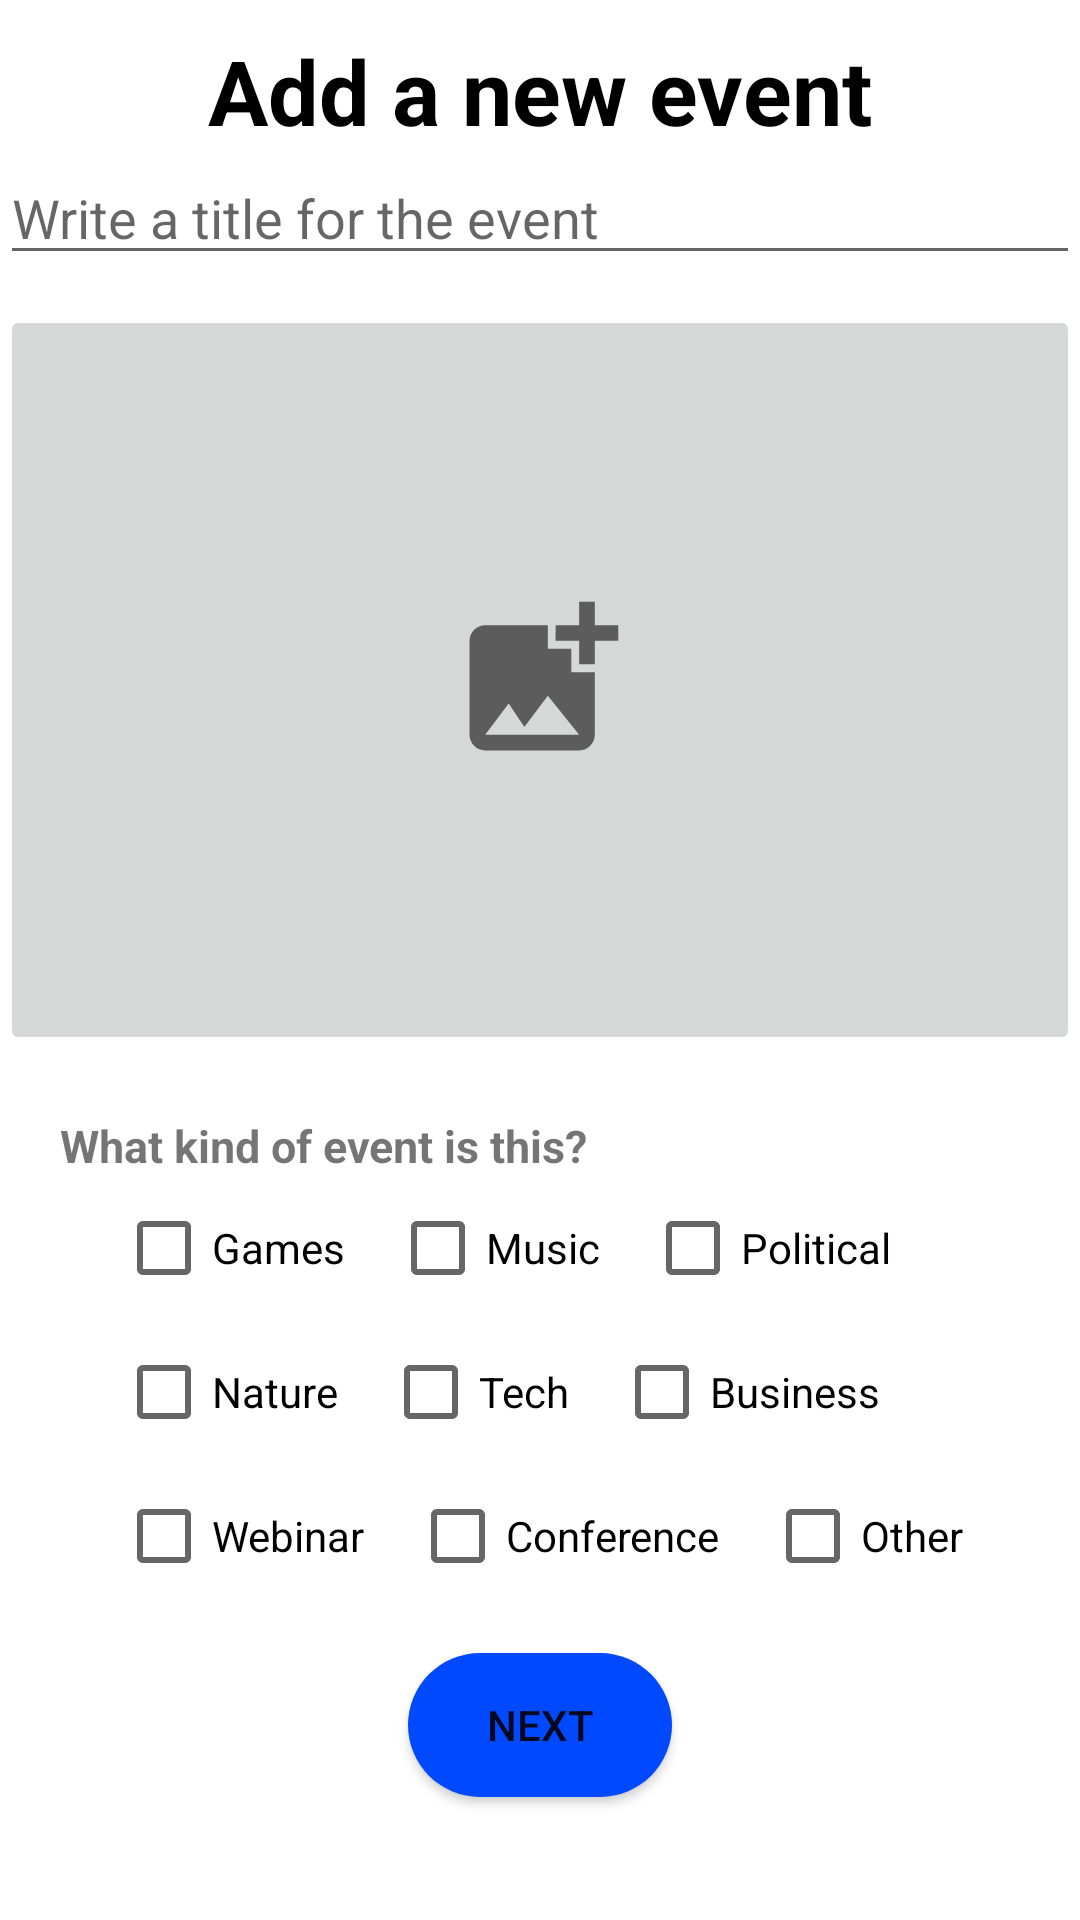

Write the Android layout XML for this screen, with the resource values it uses.
<!-- AndroidManifest.xml: application theme Theme.Eventis -->
<!-- res/layout/activity_post.xml -->
<?xml version="1.0" encoding="utf-8"?>
<RelativeLayout xmlns:android="http://schemas.android.com/apk/res/android"
    xmlns:app="http://schemas.android.com/apk/res-auto"
    xmlns:tools="http://schemas.android.com/tools"
    android:layout_width="match_parent"
    android:layout_height="match_parent"
    tools:context=".PostActivity">

    <TextView
        android:id="@+id/event_text"
        android:layout_width="wrap_content"
        android:layout_height="wrap_content"
        android:text="Add a new event"
        android:layout_centerHorizontal="true"
        android:textStyle="bold"
        android:textColor="@color/black"
        android:textSize="30sp"
        android:layout_marginTop="10dp" />

    <EditText
        android:id="@+id/titleEdit"
        android:layout_width="match_parent"
        android:layout_height="wrap_content"
        android:layout_below="@+id/event_text"
        android:hint="Write a title for the event"/>

    <ImageButton
        android:id="@+id/eventImage"
        android:layout_width="match_parent"
        android:layout_height="250dp"
        android:layout_centerHorizontal="true"
        android:layout_marginTop="10dp"
        android:layout_below="@+id/titleEdit"
        android:src="@drawable/ic_image_add_foreground" />


    <TextView
        android:id="@+id/eventText"
        android:layout_width="wrap_content"
        android:layout_height="wrap_content"
        android:text="What kind of event is this?"
        android:textSize="15sp"
        android:textStyle="bold"
        android:layout_below="@+id/eventImage"
        android:layout_marginLeft="20dp"
        android:layout_marginTop="20dp"/>


    <RelativeLayout
        android:layout_below="@id/eventText"
        android:layout_width="wrap_content"
        android:layout_height="wrap_content"
        android:id="@+id/eventsRelLayout"
        android:layout_centerHorizontal="true">



        <CheckBox
            android:id="@+id/checkboxGames"
            android:layout_width="wrap_content"
            android:layout_height="wrap_content"
            android:text="Games"
            android:checked="false" />

        <CheckBox
            android:id="@+id/checkboxMusic"
            android:layout_width="wrap_content"
            android:layout_height="wrap_content"
            android:text="Music"
            android:layout_toRightOf="@+id/checkboxGames"
            android:layout_marginLeft="15dp" />

        <CheckBox
            android:id="@+id/checkboxPolitical"
            android:layout_width="wrap_content"
            android:layout_height="wrap_content"
            android:text="Political"
            android:layout_toRightOf="@+id/checkboxMusic"
            android:layout_marginLeft="15dp"/>

        <CheckBox
            android:id="@+id/checkboxNature"
            android:layout_width="wrap_content"
            android:layout_height="wrap_content"
            android:text="Nature"
            android:layout_below="@+id/checkboxGames"/>

        <CheckBox
            android:id="@+id/checkboxTech"
            android:layout_width="wrap_content"
            android:layout_height="wrap_content"
            android:text="Tech"
            android:layout_below="@+id/checkboxPolitical"
            android:layout_toRightOf="@+id/checkboxNature"
            android:layout_marginLeft="15dp"/>

        <CheckBox
            android:id="@+id/checkboxBusiness"
            android:layout_width="wrap_content"
            android:layout_height="wrap_content"
            android:text="Business"
            android:layout_below="@id/checkboxPolitical"
            android:layout_toRightOf="@+id/checkboxTech"
            android:layout_marginLeft="15dp"/>

        <CheckBox
            android:id="@+id/checkboxWebinar"
            android:layout_width="wrap_content"
            android:layout_height="wrap_content"
            android:text="Webinar"
            android:layout_below="@+id/checkboxNature" />

        <CheckBox
            android:id="@+id/checkboxConference"
            android:layout_width="wrap_content"
            android:layout_height="wrap_content"
            android:text="Conference"
            android:layout_below="@+id/checkboxNature"
            android:layout_toRightOf="@+id/checkboxWebinar"
            android:layout_marginLeft="15dp"/>

        <CheckBox
            android:id="@+id/checkboxOther"
            android:layout_width="wrap_content"
            android:layout_height="wrap_content"
            android:text="Other"
            android:layout_toRightOf="@+id/checkboxConference"
            android:layout_below="@+id/checkboxNature"
            android:layout_marginLeft="15dp"/>


        </RelativeLayout>

    <Button
        android:id="@+id/post_next_button"
        android:layout_width="wrap_content"
        android:layout_height="wrap_content"
        android:layout_below="@+id/eventsRelLayout"
        android:layout_centerHorizontal="true"
        android:layout_marginTop="15dp"
        android:text="Next"
        android:background="@drawable/button" />

</RelativeLayout>
<!-- resources referenced by this layout -->
<resources>
  <color name="black">#FF000000</color>
  <!-- drawable button (drawable) -->
  <?xml version="1.0" encoding="utf-8"?>
  <shape xmlns:android="http://schemas.android.com/apk/res/android">
      <solid
          android:color="@color/blue" />
  
      <corners
          android:radius="30dp" />
  
  </shape>
  <!-- drawable ic_image_add_foreground (drawable) -->
  <vector xmlns:android="http://schemas.android.com/apk/res/android"
      android:width="108dp"
      android:height="108dp"
      android:viewportWidth="108"
      android:viewportHeight="108"
      android:tint="#5C5C5C">
    <group android:scaleX="2.61"
        android:scaleY="2.61"
        android:translateX="22.68"
        android:translateY="22.68">
      <path
          android:fillColor="@android:color/white"
          android:pathData="M19,7v2.99s-1.99,0.01 -2,0L17,7h-3s0.01,-1.99 0,-2h3L17,2h2v3h3v2h-3zM16,11L16,8h-3L13,5L5,5c-1.1,0 -2,0.9 -2,2v12c0,1.1 0.9,2 2,2h12c1.1,0 2,-0.9 2,-2v-8h-3zM5,19l3,-4 2,3 3,-4 4,5L5,19z"/>
    </group>
  </vector>
  <style name="Theme.Eventis" parent="Theme.MaterialComponents.DayNight.DarkActionBar">
          
          <item name="colorPrimary">@color/purple_500</item>
          <item name="colorPrimaryVariant">@color/purple_700</item>
          <item name="colorOnPrimary">@color/white</item>
          
          <item name="colorSecondary">@color/teal_200</item>
          <item name="colorSecondaryVariant">@color/teal_700</item>
          <item name="colorOnSecondary">@color/black</item>
          
          <item name="android:statusBarColor" tools:targetApi="l">?attr/colorPrimaryVariant</item>
          
      </style>
  <color name="blue">#0049FF</color>
  <color name="purple_700">#002AFF</color>
  <color name="white">#FFFFFFFF</color>
  <color name="teal_200">#FFC107</color>
  <color name="teal_700">#FF018786</color>
  <!-- not gathered from this repository: default colours our renderer supplied (Android Studio template values) -->
  <color name="purple_500">#FF6200EE</color>
</resources>
